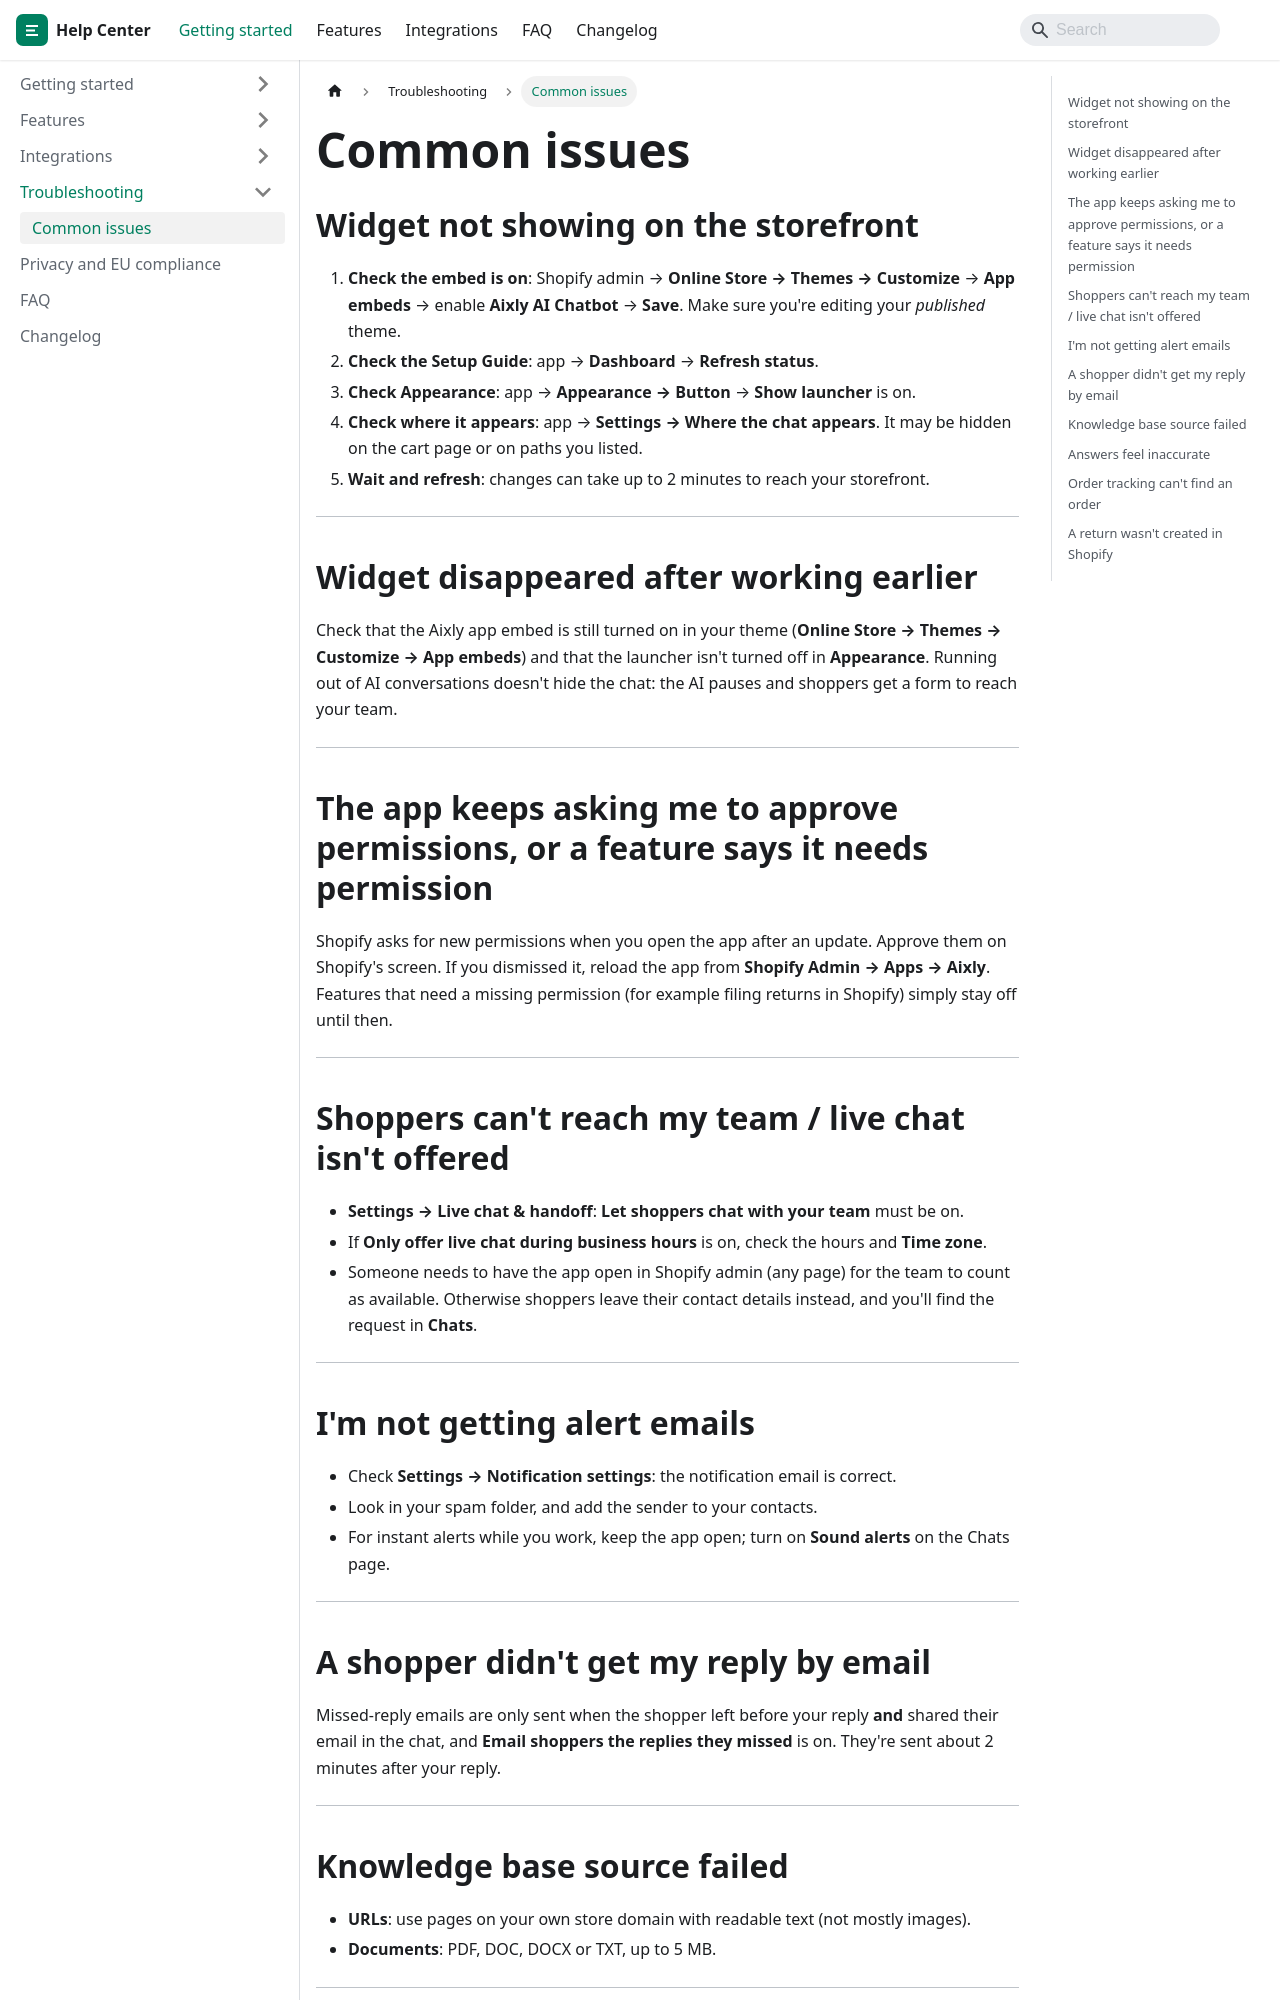

repository: jaronsmith2006/aixly-docs · page: troubleshooting/common-issues/index.html · generator: docusaurus

---
title: Common issues
sidebar_position: 1
---

## Widget not showing on the storefront

1. **Check the embed is on**: Shopify admin → **Online Store → Themes → Customize** → **App embeds** → enable **Aixly AI Chatbot** → **Save**. Make sure you're editing your *published* theme.
2. **Check the Setup Guide**: app → **Dashboard** → **Refresh status**.
3. **Check Appearance**: app → **Appearance → Button** → **Show launcher** is on.
4. **Check where it appears**: app → **Settings → Where the chat appears**. It may be hidden on the cart page or on paths you listed.
5. **Wait and refresh**: changes can take up to 2 minutes to reach your storefront.

---

## Widget disappeared after working earlier

Check that the Aixly app embed is still turned on in your theme (**Online Store → Themes → Customize → App embeds**) and that the launcher isn't turned off in **Appearance**. Running out of AI conversations doesn't hide the chat: the AI pauses and shoppers get a form to reach your team.

---

## The app keeps asking me to approve permissions, or a feature says it needs permission

Shopify asks for new permissions when you open the app after an update. Approve them on Shopify's screen. If you dismissed it, reload the app from **Shopify Admin → Apps → Aixly**. Features that need a missing permission (for example filing returns in Shopify) simply stay off until then.

---

## Shoppers can't reach my team / live chat isn't offered

- **Settings → Live chat & handoff**: **Let shoppers chat with your team** must be on.
- If **Only offer live chat during business hours** is on, check the hours and **Time zone**.
- Someone needs to have the app open in Shopify admin (any page) for the team to count as available. Otherwise shoppers leave their contact details instead, and you'll find the request in **Chats**.

---

## I'm not getting alert emails

- Check **Settings → Notification settings**: the notification email is correct.
- Look in your spam folder, and add the sender to your contacts.
- For instant alerts while you work, keep the app open; turn on **Sound alerts** on the Chats page.

---

## A shopper didn't get my reply by email

Missed-reply emails are only sent when the shopper left before your reply **and** shared their email in the chat, and **Email shoppers the replies they missed** is on. They're sent about 2 minutes after your reply.

---
